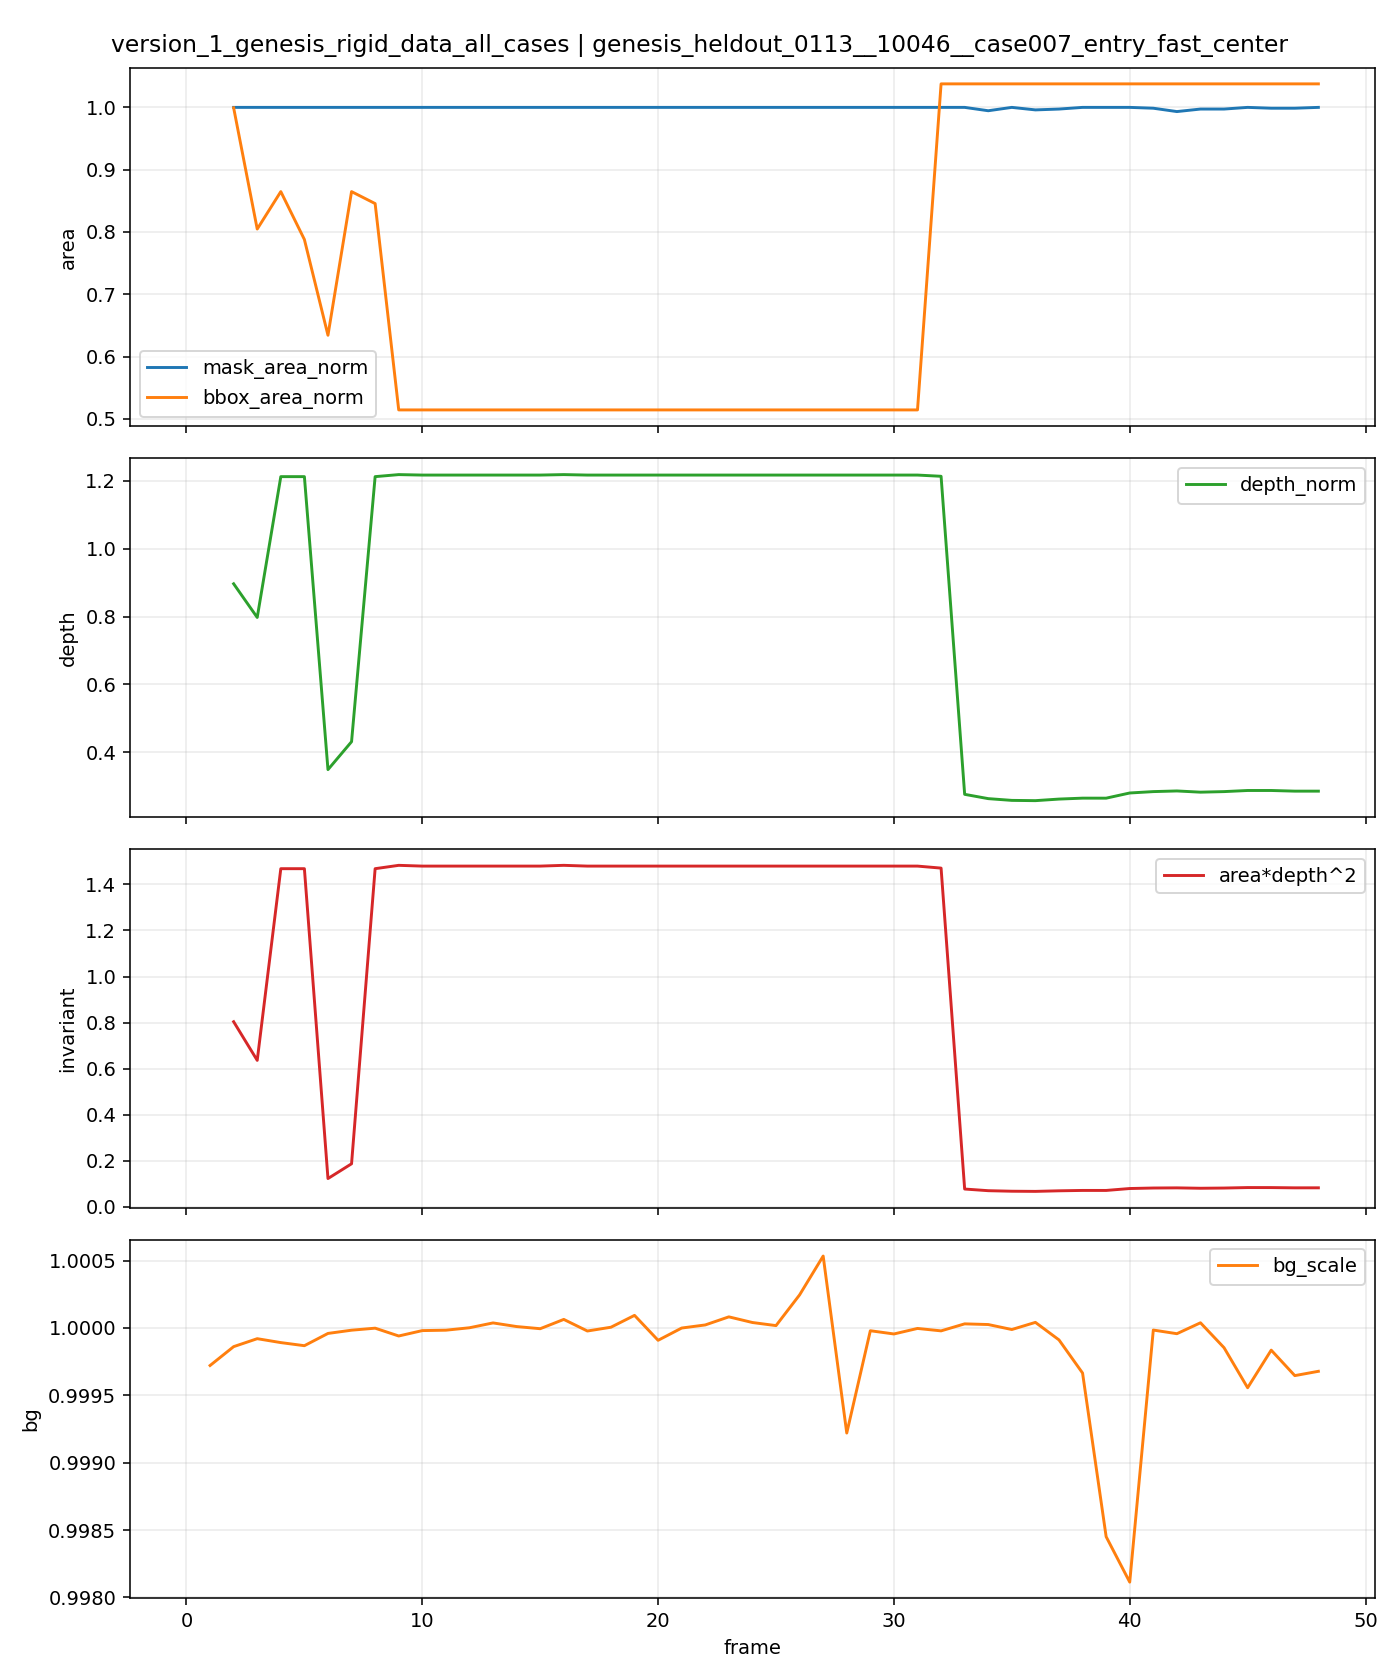

The file beside this chart, header and first rows:
t, is_context, is_future, mask_area, bbox_area, fill_ratio, depth_median, area_depth2, bg_scale, mask_area_norm, bbox_area_norm, depth_norm, area_depth2_norm
0, 1, 0, 743, 2862, 0.2596, 166.8, 20666721, , 1.0, 1.0, 1.0, 1.0
1, 1, 0, 0, 0, 0.0, , , 0.9997, , , , 
2, 0, 1, 743, 2860, 0.2598, 149.5, 16606900, 0.9999, 1.0, 0.9993, 0.8964, 0.8036
3, 0, 1, 743, 2303, 0.3226, 133, 13137789, 0.9999, 1.0, 0.8047, 0.7973, 0.6357
4, 0, 1, 743, 2475, 0.3002, 202.1, 30351303, 0.9999, 1.0, 0.8648, 1.212, 1.469
5, 0, 1, 743, 2255, 0.3295, 202.1, 30351303, 0.9999, 1.0, 0.7879, 1.212, 1.469
6, 0, 1, 743, 1815, 0.4094, 58.26, 2522084, 1, 1.0, 0.6342, 0.3493, 0.122
7, 0, 1, 743, 2475, 0.3002, 71.97, 3849037, 1, 1.0, 0.8648, 0.4316, 0.1862
8, 0, 1, 743, 2420, 0.307, 202.1, 30351303, 1, 1.0, 0.8456, 1.212, 1.469
9, 0, 1, 743, 1472, 0.5048, 203.1, 30652386, 0.9999, 1.0, 0.5143, 1.218, 1.483
10, 0, 1, 743, 1472, 0.5048, 202.9, 30583609, 1, 1.0, 0.5143, 1.216, 1.48
11, 0, 1, 743, 1472, 0.5048, 202.9, 30583609, 1, 1.0, 0.5143, 1.216, 1.48
12, 0, 1, 743, 1472, 0.5048, 202.9, 30583609, 1, 1.0, 0.5143, 1.216, 1.48
13, 0, 1, 743, 1472, 0.5048, 202.9, 30583609, 1, 1.0, 0.5143, 1.216, 1.48
14, 0, 1, 743, 1472, 0.5048, 202.9, 30583609, 1, 1.0, 0.5143, 1.216, 1.48
15, 0, 1, 743, 1472, 0.5048, 202.9, 30583609, 1, 1.0, 0.5143, 1.216, 1.48
16, 0, 1, 743, 1472, 0.5048, 203.1, 30652386, 1, 1.0, 0.5143, 1.218, 1.483
17, 0, 1, 743, 1472, 0.5048, 202.9, 30583609, 1, 1.0, 0.5143, 1.216, 1.48
18, 0, 1, 743, 1472, 0.5048, 202.9, 30583609, 1, 1.0, 0.5143, 1.216, 1.48
19, 0, 1, 743, 1472, 0.5048, 202.9, 30583609, 1, 1.0, 0.5143, 1.216, 1.48
20, 0, 1, 743, 1472, 0.5048, 202.9, 30583609, 0.9999, 1.0, 0.5143, 1.216, 1.48
21, 0, 1, 743, 1472, 0.5048, 202.9, 30583609, 1, 1.0, 0.5143, 1.216, 1.48
22, 0, 1, 743, 1472, 0.5048, 202.9, 30583609, 1, 1.0, 0.5143, 1.216, 1.48
23, 0, 1, 743, 1472, 0.5048, 202.9, 30583609, 1, 1.0, 0.5143, 1.216, 1.48
24, 0, 1, 743, 1472, 0.5048, 202.9, 30583609, 1, 1.0, 0.5143, 1.216, 1.48
25, 0, 1, 743, 1472, 0.5048, 202.9, 30583609, 1, 1.0, 0.5143, 1.216, 1.48
26, 0, 1, 743, 1472, 0.5048, 202.9, 30583609, 1, 1.0, 0.5143, 1.216, 1.48
27, 0, 1, 743, 1472, 0.5048, 202.9, 30583609, 1.001, 1.0, 0.5143, 1.216, 1.48
28, 0, 1, 743, 1472, 0.5048, 202.9, 30583609, 0.9992, 1.0, 0.5143, 1.216, 1.48
29, 0, 1, 743, 1472, 0.5048, 202.9, 30583609, 1, 1.0, 0.5143, 1.216, 1.48
30, 0, 1, 743, 1472, 0.5048, 202.9, 30583609, 1, 1.0, 0.5143, 1.216, 1.48
31, 0, 1, 743, 1472, 0.5048, 202.9, 30583609, 1, 1.0, 0.5143, 1.216, 1.48
32, 0, 1, 743, 2970, 0.2502, 202.3, 30403583, 1, 1.0, 1.038, 1.213, 1.471
33, 0, 1, 743, 2970, 0.2502, 46.13, 1581018, 1, 1.0, 1.038, 0.2766, 0.0765
34, 0, 1, 739, 2970, 0.2488, 44.02, 1431874, 1, 0.9946, 1.038, 0.2639, 0.06928
35, 0, 1, 743, 2970, 0.2502, 43.16, 1384051, 1, 1.0, 1.038, 0.2588, 0.06697
36, 0, 1, 740, 2970, 0.2492, 43.03, 1370107, 1, 0.996, 1.038, 0.258, 0.0663
37, 0, 1, 741, 2970, 0.2495, 43.8, 1421629, 0.9999, 0.9973, 1.038, 0.2626, 0.06879
38, 0, 1, 743, 2970, 0.2502, 44.26, 1455300, 0.9997, 1.0, 1.038, 0.2654, 0.07042
39, 0, 1, 743, 2970, 0.2502, 44.25, 1454577, 0.9985, 1.0, 1.038, 0.2653, 0.07038
40, 0, 1, 743, 2970, 0.2502, 46.79, 1626652, 0.9981, 1.0, 1.038, 0.2806, 0.07871
41, 0, 1, 742, 2970, 0.2498, 47.47, 1671953, 1, 0.9987, 1.038, 0.2846, 0.0809
42, 0, 1, 738, 2970, 0.2485, 47.79, 1685506, 1, 0.9933, 1.038, 0.2865, 0.08156
43, 0, 1, 741, 2970, 0.2495, 47.19, 1650269, 1, 0.9973, 1.038, 0.283, 0.07985
44, 0, 1, 741, 2970, 0.2495, 47.47, 1669699, 0.9999, 0.9973, 1.038, 0.2846, 0.08079
45, 0, 1, 743, 2970, 0.2502, 48.02, 1713155, 0.9996, 1.0, 1.038, 0.2879, 0.08289
46, 0, 1, 742, 2970, 0.2498, 48.02, 1710850, 0.9998, 0.9987, 1.038, 0.2879, 0.08278
47, 0, 1, 742, 2970, 0.2498, 47.7, 1688052, 0.9996, 0.9987, 1.038, 0.286, 0.08168
48, 0, 1, 743, 2970, 0.2502, 47.7, 1690327, 0.9997, 1.0, 1.038, 0.286, 0.08179
